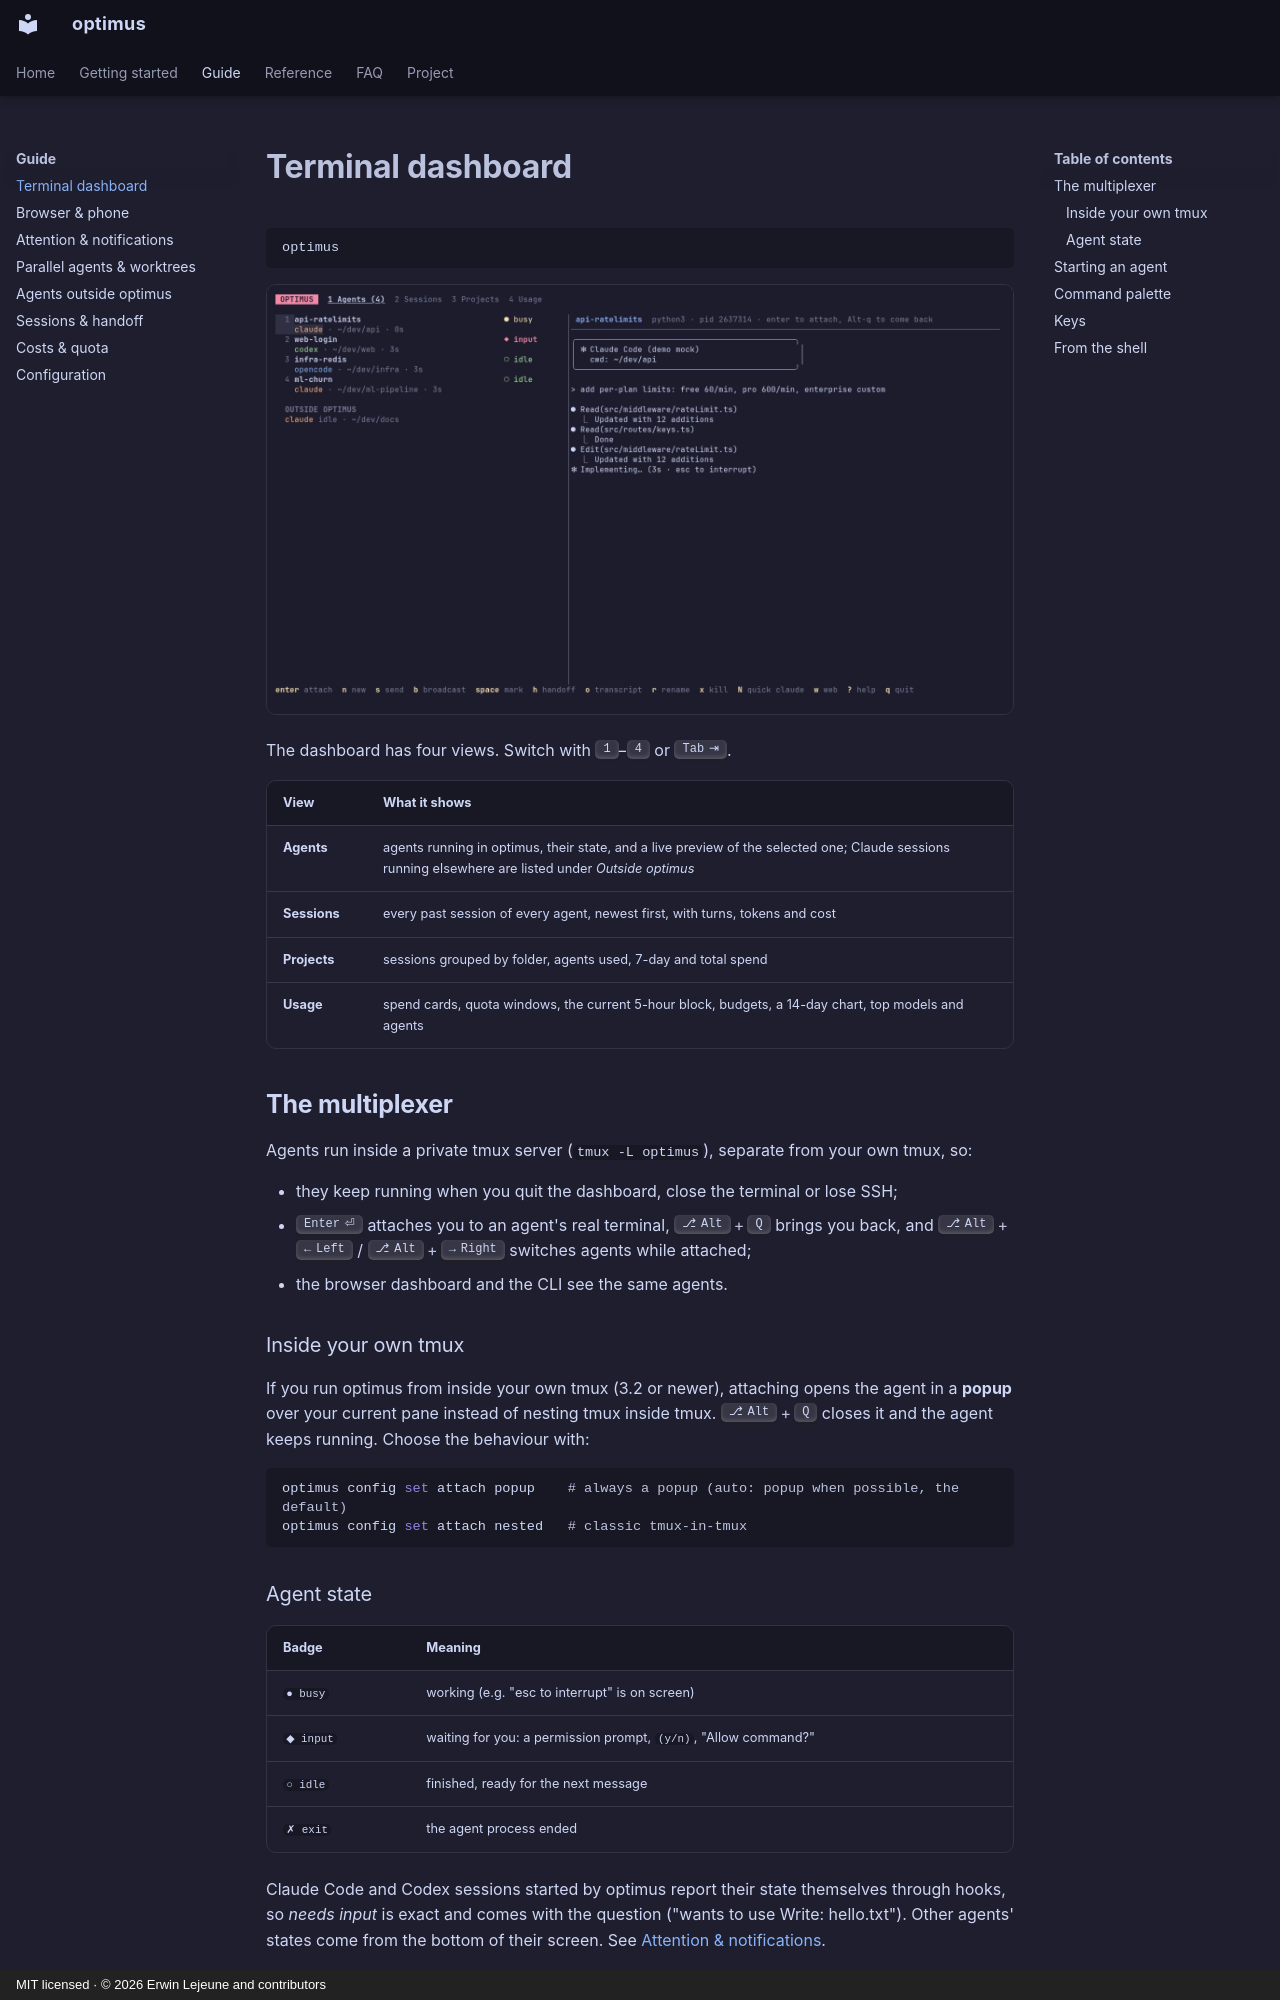

repository: Unchained-Labs/optimus · page: guide/terminal/index.html · generator: mkdocs · copyright: MIT licensed · © 2026 Erwin Lejeune and contributors

# Terminal dashboard

```sh
optimus
```

![Terminal dashboard](../images/tui-agents.png)

The dashboard has four views. Switch with ++1++–++4++ or ++tab++.

| View | What it shows |
|---|---|
| **Agents** | agents running in optimus, their state, and a live preview of the selected one; Claude sessions running elsewhere are listed under *Outside optimus* |
| **Sessions** | every past session of every agent, newest first, with turns, tokens and cost |
| **Projects** | sessions grouped by folder, agents used, 7-day and total spend |
| **Usage** | spend cards, quota windows, the current 5-hour block, budgets, a 14-day chart, top models and agents |

## The multiplexer

Agents run inside a private tmux server (`tmux -L optimus`), separate from your own tmux, so:

- they keep running when you quit the dashboard, close the terminal or lose SSH;
- ++enter++ attaches you to an agent's real terminal, ++alt+q++ brings you back, and ++alt+left++ / ++alt+right++ switches agents while attached;
- the browser dashboard and the CLI see the same agents.

### Inside your own tmux

If you run optimus from inside your own tmux (3.2 or newer), attaching opens the agent in a **popup** over your current pane instead of nesting tmux inside tmux. ++alt+q++ closes it and the agent keeps running. Choose the behaviour with:

```sh
optimus config set attach popup    # always a popup (auto: popup when possible, the default)
optimus config set attach nested   # classic tmux-in-tmux
```

### Agent state

| Badge | Meaning |
|---|---|
| `● busy` | working (e.g. "esc to interrupt" is on screen) |
| `◆ input` | waiting for you: a permission prompt, `(y/n)`, "Allow command?" |
| `○ idle` | finished, ready for the next message |
| `✗ exit` | the agent process ended |

Claude Code and Codex sessions started by optimus report their state themselves through hooks, so *needs input* is exact and comes with the question ("wants to use Write: hello.txt"). Other agents' states come from the bottom of their screen. See [Attention & notifications](notifications.md).

Press ++i++ (or ++alt+n++ while attached) to jump to the next agent waiting for you.
